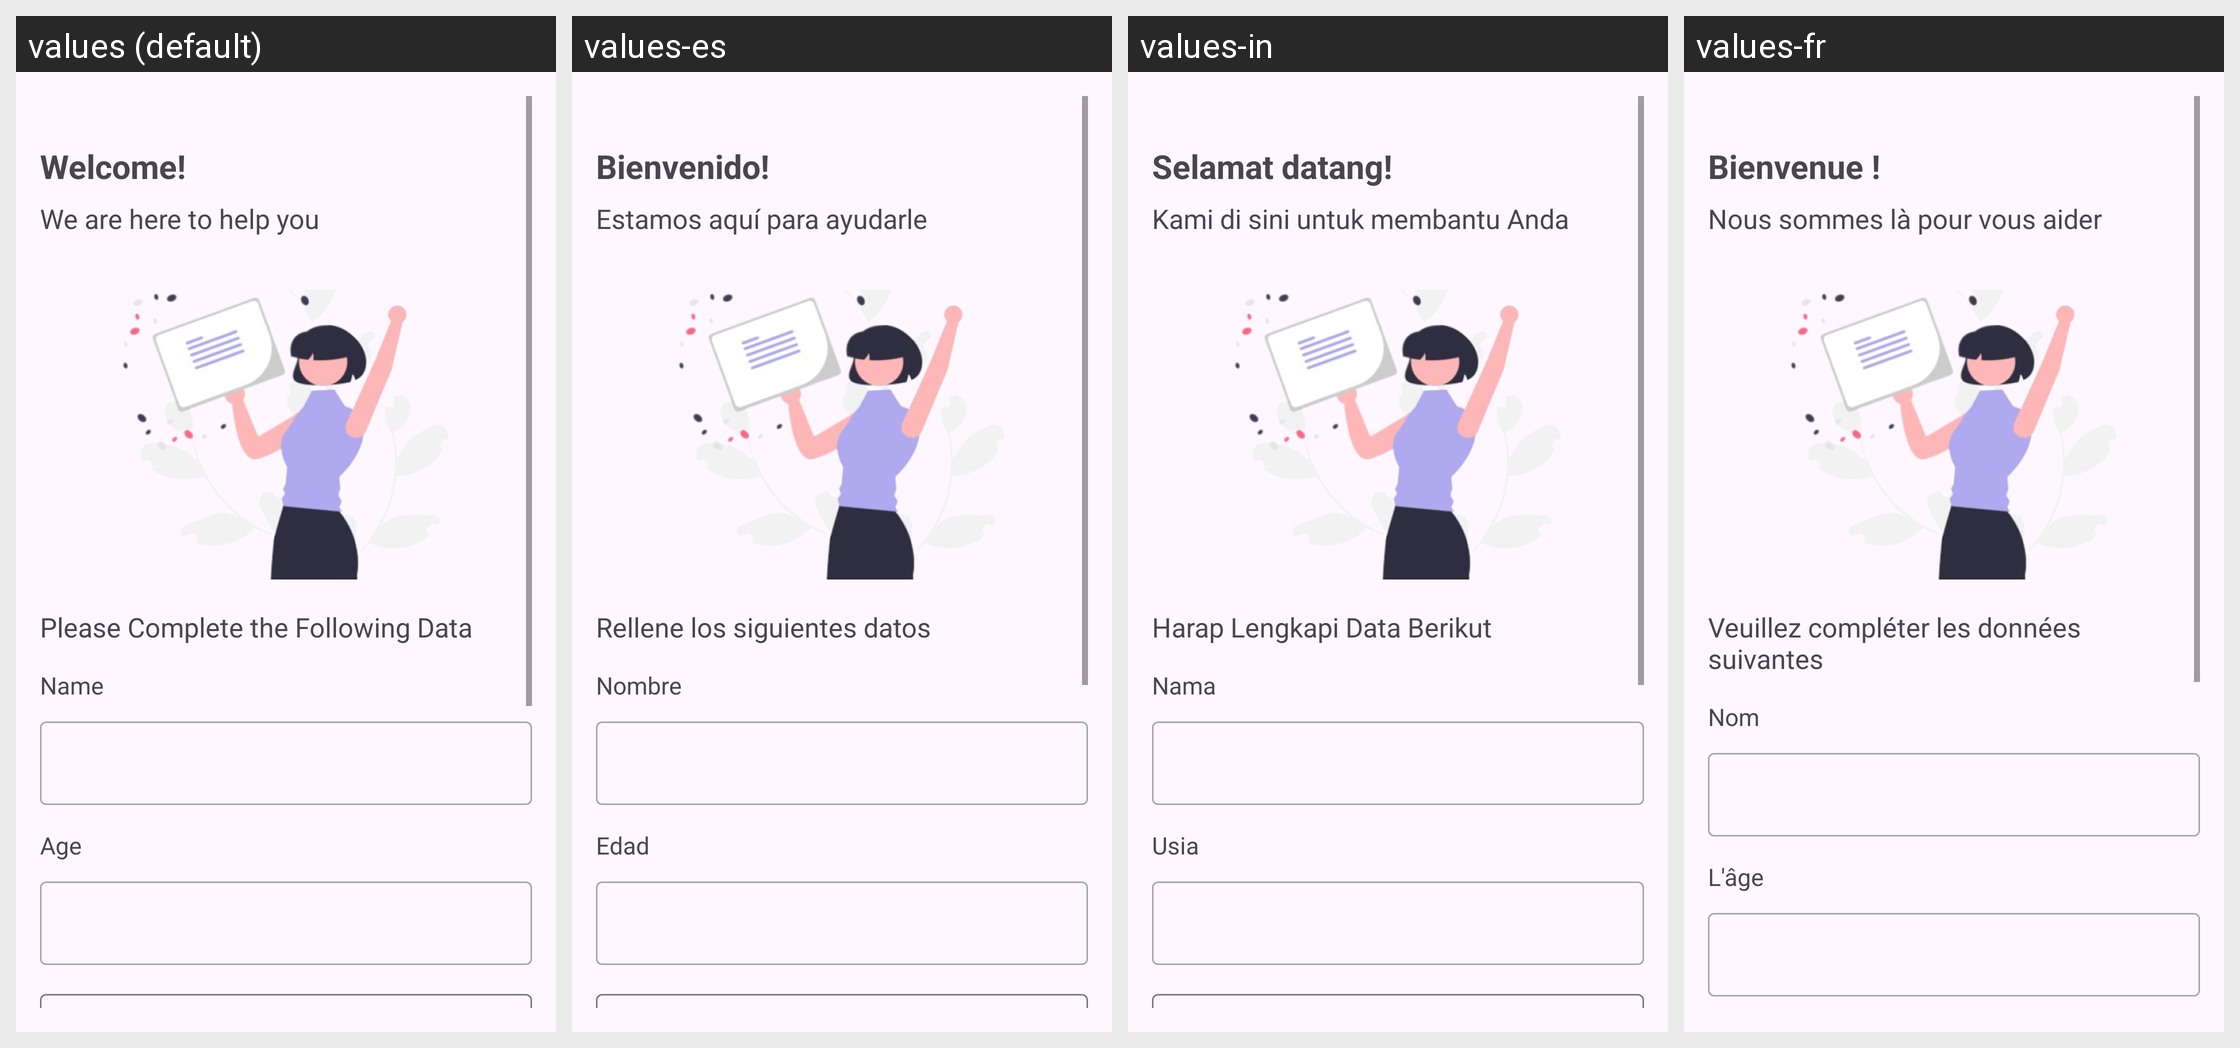

Translations of the strings shown on this Android screen, per locale in the grid:
Android screen res/layout/activity_data_demografis.xml rendered under 4 locales, left to right: values (default), values-es, values-in, values-fr. Device: Nexus 5 (rendered at 1080×1920; each locale shown at half size, 540×960, under a caption strip naming it); theme Theme.MentalCare.
Strings drawn on this screen, with the default value and each locale's value (text and hints the layout hard-codes appear in the picture but are not listed):

welcome
  values: Welcome!
  values-es: Bienvenido!
  values-in: Selamat datang!
  values-fr: Bienvenue !

titleText
  values: We are here to help you
  values-es: Estamos aquí para ayudarle
  values-in: Kami di sini untuk membantu Anda
  values-fr: Nous sommes là pour vous aider

messageText
  values: Please Complete the Following Data
  values-es: Rellene los siguientes datos
  values-in: Harap Lengkapi Data Berikut
  values-fr: Veuillez compléter les données suivantes

name
  values: Name
  values-es: Nombre
  values-in: Nama
  values-fr: Nom

age
  values: Age
  values-es: Edad
  values-in: Usia
  values-fr: L'âge

btn_next
  values: Next
  values-es: Siguiente
  values-in: Berikutnya
  values-fr: Suivant
